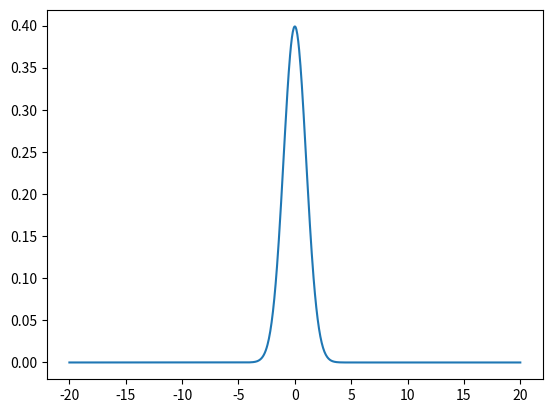
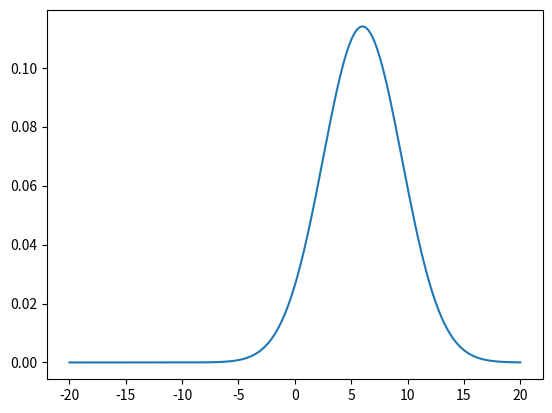

These charts were generated, in order, by the following Python code:
import scipy as scp
import numpy as np
import matplotlib.pyplot as plt

X1 = scp.stats.norm(0,1) # Create object of a 'frozen' normal RV with mean = 0 and std = 1

print(dir(X1))

x = np.linspace(-20,20,1000)
pdf = X1.pdf(x)

plt.figure()
plt.plot(x,pdf)


X2 = scp.stats.norm(2,0.5) # Create object of a normal RV with mean = 1 and std = 0.5
a = 2 
b = 3

W = scp.stats.norm(a*X1.mean()+b*X2.mean(),a*X1.std()+b*X2.std())

pdfW = W.pdf(x)
plt.figure()
plt.plot(x,pdfW)
plt.show()
